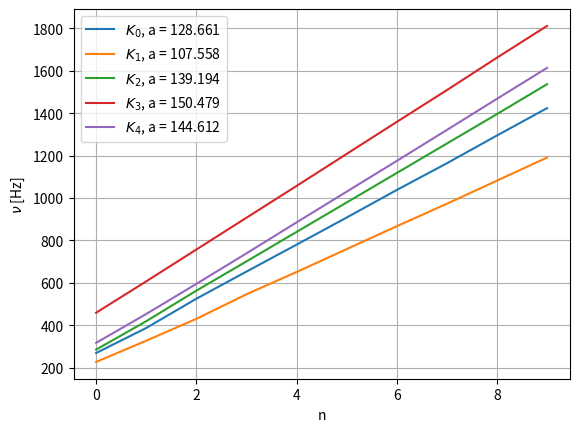

Generate this figure with matplotlib: (Note: this script raises an exception after producing the figure.)
import numpy as np
import matplotlib.pyplot as plt
import pandas as pd
from scipy.stats import linregress

f_K0 = [269, 387, 525, 653, 780, 908, 1038, 1164, 1295, 1424]
f_K1 = [227, 327, 430, 546, 651, 759, 867, 973, 1082, 1191]
f_K2 = [285, 419, 563, 701, 840, 979, 1118, 1257, 1396, 1537]
f_K3 = [459, 607, 757, 907, 1057, 1208, 1359, 1509, 1662, 1812]
f_K4 = [317, 453, 595, 739, 885, 1030, 1175, 1321, 1468, 1614]

L0 = 1241e-3
L1 = 1241e-3
L2 = 1243e-3
L3 = 1244e-3
L4 = 1244e-3
dL = 1.5e-3
L = [L0, L1, L2, L3, L4]
R0 = 104e3
R1 = 111.2e3
R2 = 102.02e3
R3 = 17.523e3
R4 = (38.02 + 37.96) / 2 * 1e3
r = [R0, R1, R2, R3, R4]
freqs = [f_K0, f_K1, f_K2, f_K3, f_K4]
names = [r"$K_0$", r"$K_1$", r"$K_2$", r"$K_3$", r"$K_4$"]
a = []
for i, f in enumerate(freqs):
    a_, _, _, _, da = linregress(range(len(f)), f)
    a.append([a_, da])
    plt.plot(f, label=f"{names[i]}, a = {round(a_,3)}")
plt.ylabel(r"$\nu$ [Hz]")
plt.xlabel("n")
plt.grid()
plt.legend()
plt.savefig("freqs.png")
plt.show()

c = []
for L_, a_ in zip(L, a):
    c.append(2 * L_ * a_[0])
print(c)

R = 8.3144598


def c_id(T, f, Mm):
    return np.sqrt((f + 2) * R * T / (f * Mm))


T_C = lambda r: 25 - 24 * np.log(r * 1e-5)

Mm = [39.948, 44.01, 28.97, 28.97, 28.97]
f = [3, 5, 5, 5, 5]
c_teo = []
for r_, f_, Mm_ in zip(r, f, Mm):
    T = T_C(r_) + 273.15
    print(T)
    c_teo.append(c_id(T, f_, Mm_ / 1000))
print(c_teo)


df = pd.DataFrame(
    {"$K_0$": f_K0, "$K_1$": f_K1, "$K_2$": f_K2, "$K_3$": f_K3, "$K_4$": f_K4}
)
print(df.to_latex(index=False, escape=False, caption="CAPTION HERE", label="label"))
